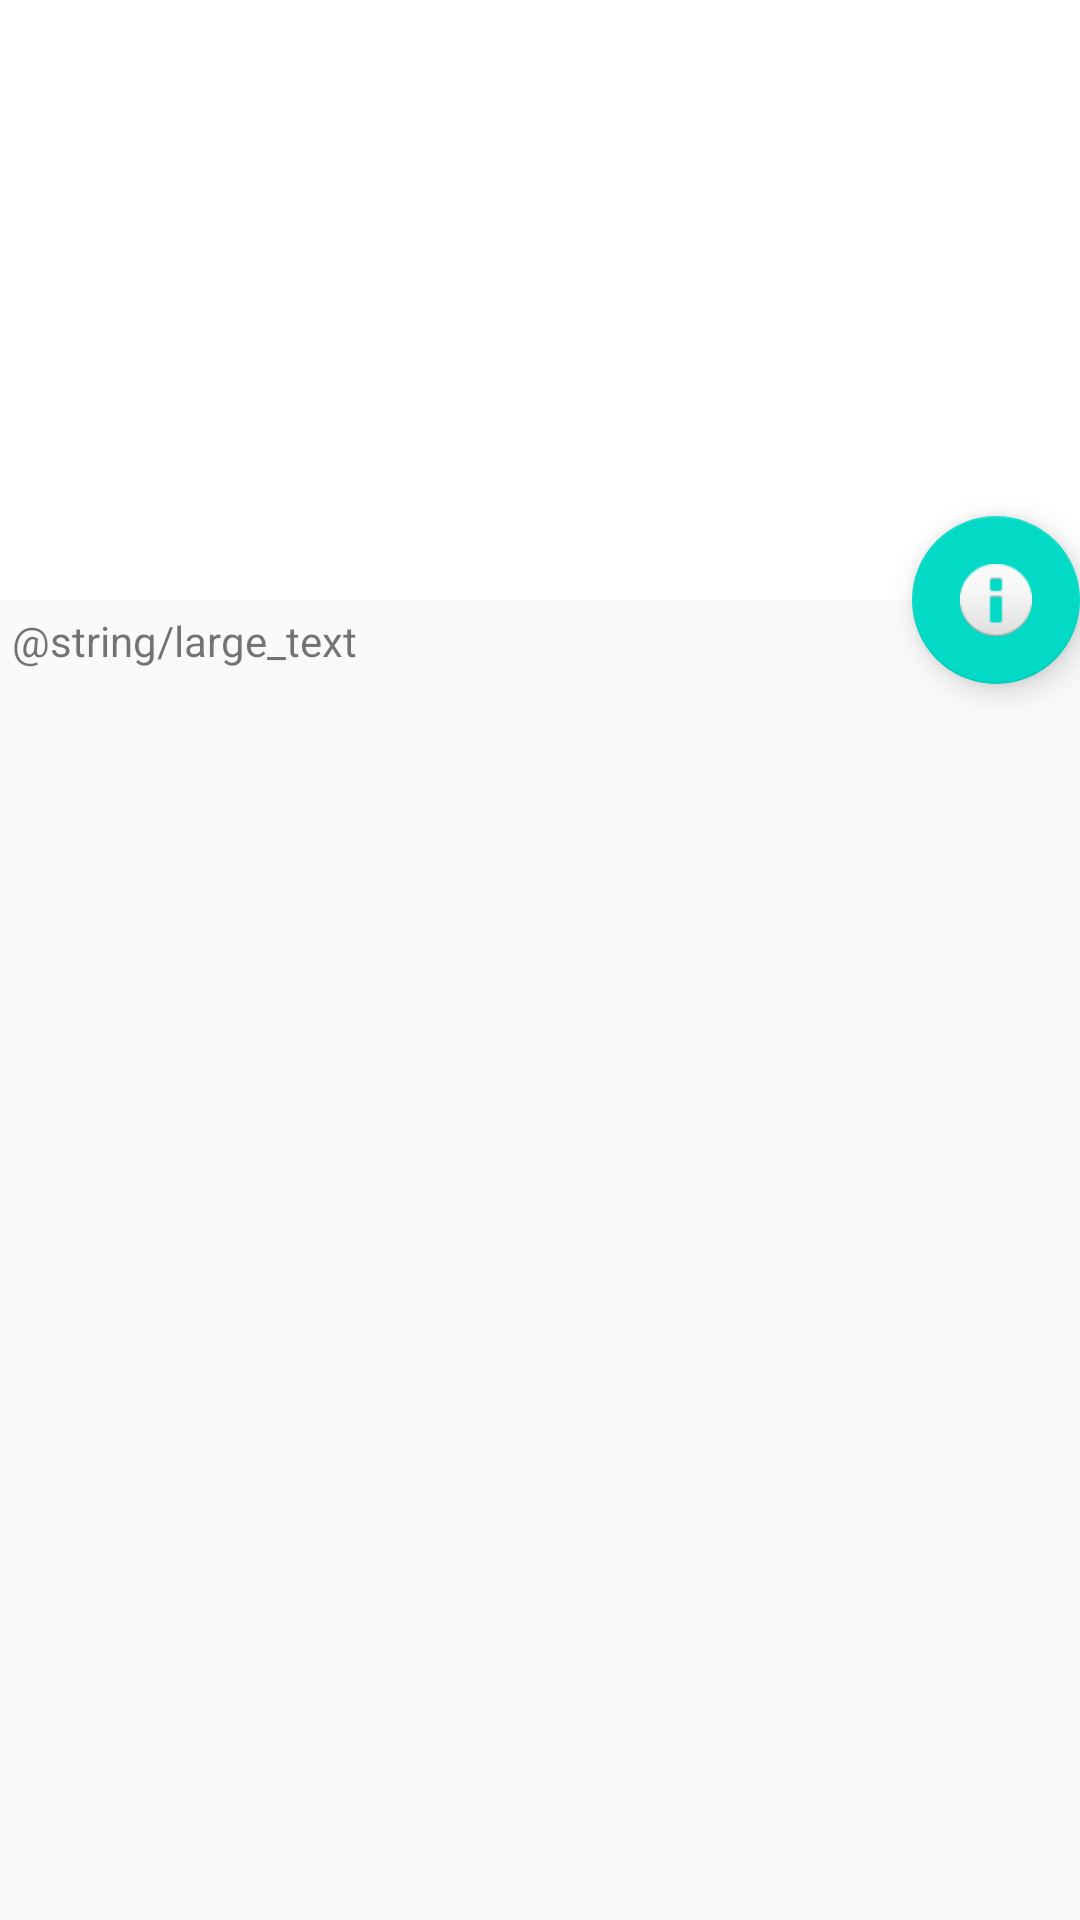

Here is an Android app screen rendered from its layout file. Give the layout XML and the strings, colors and styles it references.
<!-- AndroidManifest.xml: application theme AppTheme.NoActionBar -->
<!-- res/layout/activity_main.xml -->
<?xml version="1.0" encoding="utf-8"?>
<androidx.coordinatorlayout.widget.CoordinatorLayout xmlns:android="http://schemas.android.com/apk/res/android"
    xmlns:app="http://schemas.android.com/apk/res-auto"
    android:layout_width="match_parent"
    android:layout_height="match_parent"
    android:fitsSystemWindows="true">

    <com.google.android.material.appbar.AppBarLayout
        android:id="@+id/app_bar"
        android:layout_width="match_parent"
        android:layout_height="wrap_content"
        android:fitsSystemWindows="true"
        android:theme="@style/AppTheme.AppBarOverlay">

        <com.google.android.material.appbar.CollapsingToolbarLayout
            android:id="@+id/toolbar_layout"
            android:layout_width="match_parent"
            android:layout_height="200dip"
            android:fitsSystemWindows="true"
            app:contentScrim="?attr/colorPrimary"
            app:layout_scrollFlags="scroll|exitUntilCollapsed"
            app:scrimAnimationDuration="10">

            <androidx.appcompat.widget.Toolbar
                android:id="@+id/toolbar"
                android:layout_width="match_parent"
                android:layout_height="?attr/actionBarSize"
                app:layout_collapseMode="pin"
                app:popupTheme="@style/AppTheme.PopupOverlay"
                android:theme="@style/ToolbarColoredBackArrow"
                />

        </com.google.android.material.appbar.CollapsingToolbarLayout>
    </com.google.android.material.appbar.AppBarLayout>

    <include layout="@layout/content_scrolling" />

    <com.google.android.material.floatingactionbutton.FloatingActionButton
        android:id="@+id/fab"
        android:layout_width="wrap_content"
        android:layout_height="wrap_content"
        app:layout_anchor="@id/app_bar"
        app:layout_anchorGravity="bottom|end"
        app:srcCompat="@android:drawable/ic_dialog_info" />

</androidx.coordinatorlayout.widget.CoordinatorLayout>
<!-- res/layout/content_scrolling.xml (included above) -->
<?xml version="1.0" encoding="utf-8"?>
<androidx.core.widget.NestedScrollView
    xmlns:android="http://schemas.android.com/apk/res/android"
    xmlns:app="http://schemas.android.com/apk/res-auto"
    xmlns:tools="http://schemas.android.com/tools"
    android:layout_width="match_parent"
    android:layout_height="match_parent"
    app:layout_behavior="@string/appbar_scrolling_view_behavior"
    tools:context=".MainActivity"
    tools:showIn="@layout/activity_main">

    <TextView
        android:layout_width="wrap_content"
        android:layout_height="wrap_content"
        android:layout_margin="4dip"
        android:text="@string/large_text" />

</androidx.core.widget.NestedScrollView>
<!-- resources referenced by this layout -->
<resources>
  <style name="AppTheme.AppBarOverlay" parent="ThemeOverlay.AppCompat">
          <item name="android:textColorPrimary">@color/textColor</item>
      </style>
  <style name="ToolbarColoredBackArrow" parent="AppTheme">
          <item name="android:textColorSecondary">@color/textColor</item>
      </style>
  <style name="AppTheme.NoActionBar">
          <item name="windowActionBar">false</item>
          <item name="windowNoTitle">true</item>
          <item name="actionBarStyle">@style/AppTheme.AppBarStyle</item>
      </style>
  <color name="textColor">#000000</color>
  <style name="AppTheme" parent="Theme.AppCompat.Light.DarkActionBar">
          
          <item name="colorPrimary">@color/colorPrimary</item>
          <item name="colorPrimaryDark">@color/colorPrimaryDark</item>
          <item name="colorAccent">@color/colorAccent</item>
          <item name="android:windowLightStatusBar">true</item>
      </style>
  <style name="AppTheme.AppBarStyle">
          <item name="android:textColor">@color/textColor</item>
      </style>
  <color name="colorPrimary">#FFFFFF</color>
  <color name="colorPrimaryDark">#FFFFFF</color>
  <color name="colorAccent">#03DAC5</color>
</resources>
